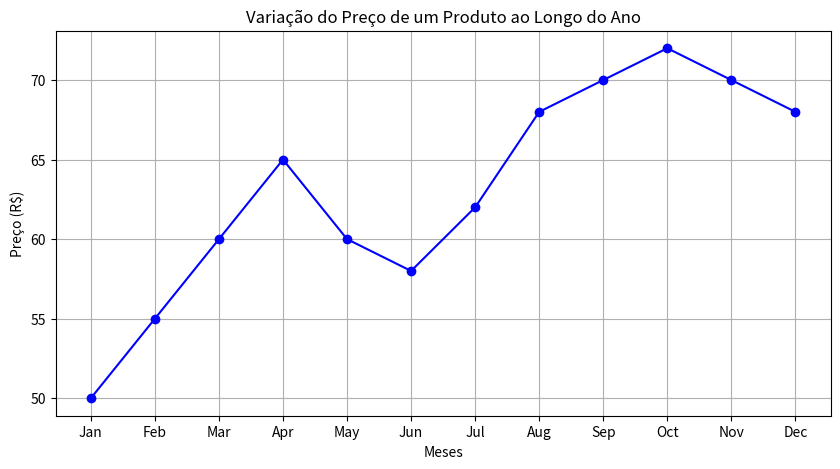

The matplotlib source for this figure:
#grafico 1
import matplotlib.pyplot as plt

# Dados de preço (exemplo)
meses = ['Jan', 'Feb', 'Mar', 'Apr', 'May', 'Jun', 'Jul', 'Aug', 'Sep', 'Oct', 'Nov', 'Dec']
precos = [50, 55, 60, 65, 60, 58, 62, 68, 70, 72, 70, 68]

# Criar o gráfico
plt.figure(figsize=(10, 5))
plt.plot(meses, precos, marker='o', linestyle='-', color='b')

# Adicionar título e rótulos aos eixos
plt.title('Variação do Preço de um Produto ao Longo do Ano')
plt.xlabel('Meses')
plt.ylabel('Preço (R$)')

# Adicionar grade
plt.grid(True)

# Mostrar o gráfico
plt.show()
